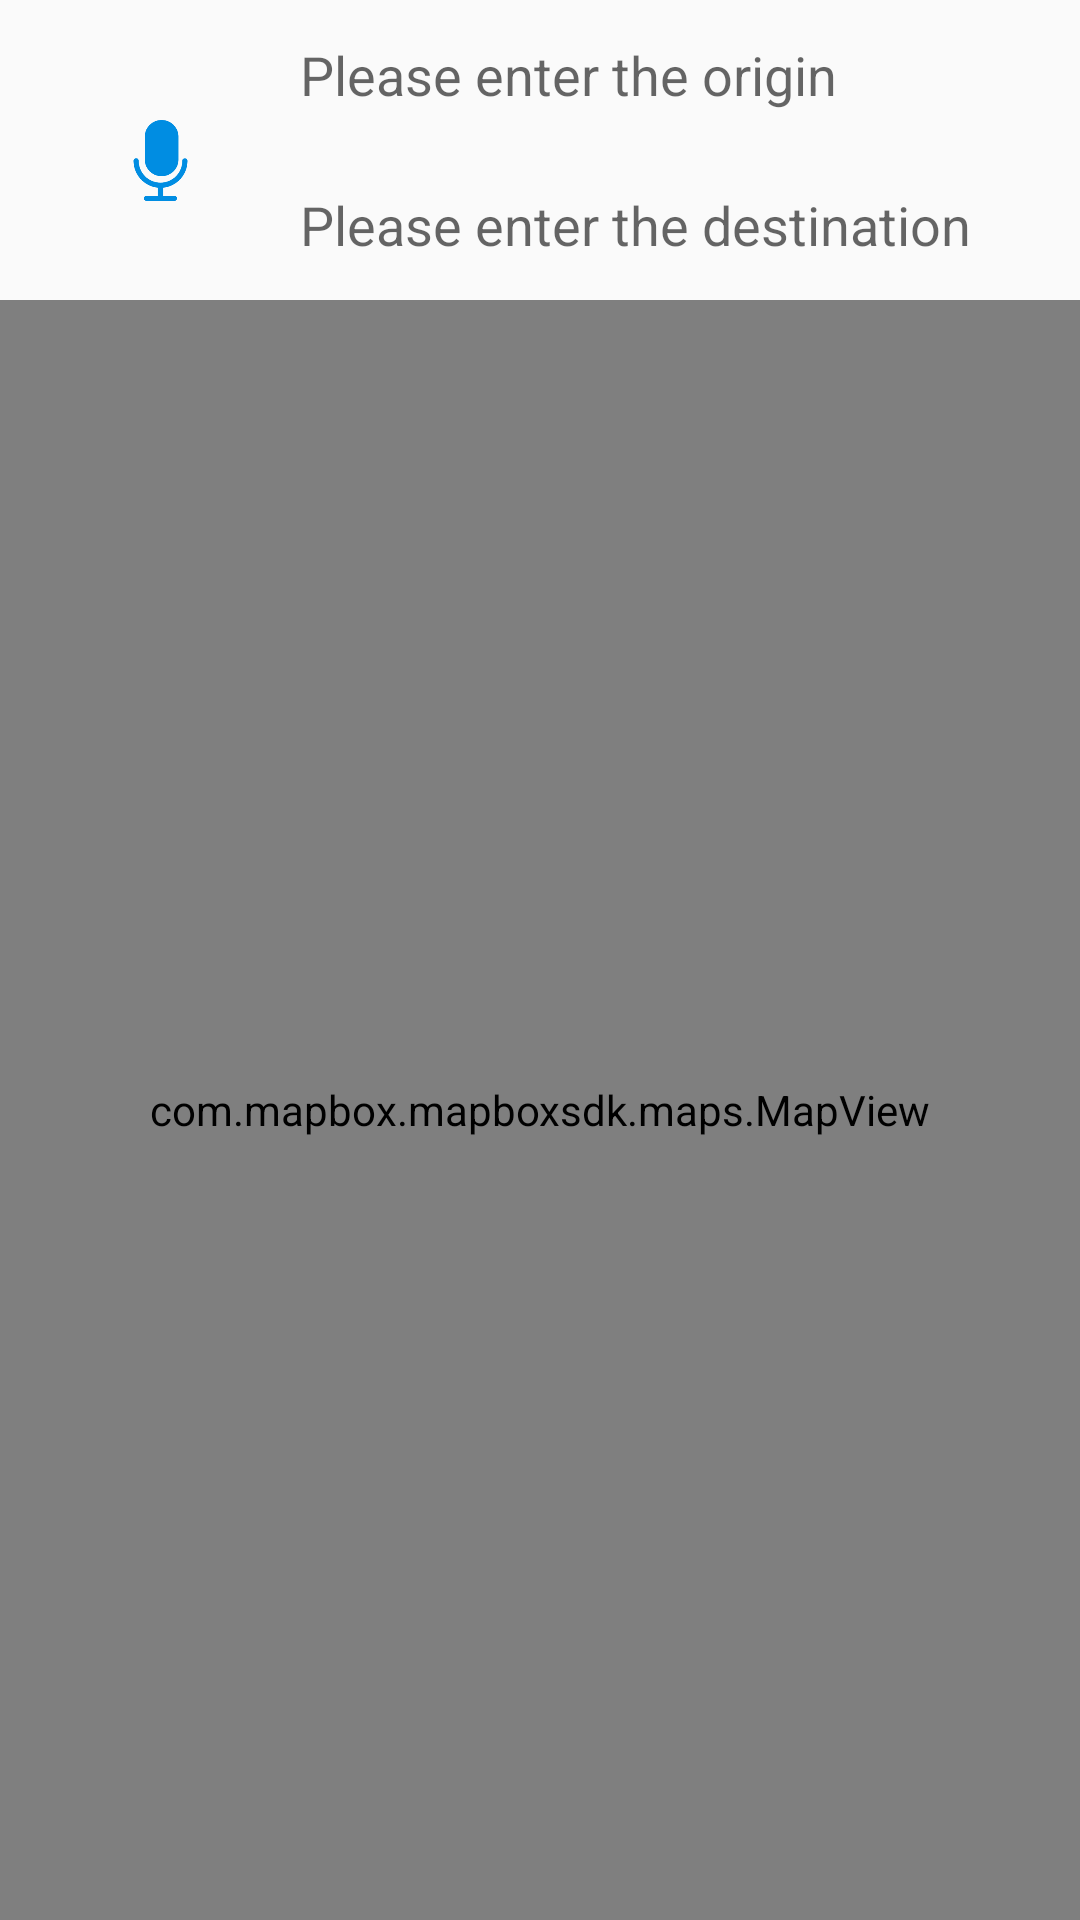

This screen was rendered from an Android layout file. Write that file and the resources it references.
<!-- AndroidManifest.xml: application theme AppTheme -->
<!-- res/layout/two_location_navigate.xml -->
<?xml version="1.0" encoding="utf-8"?>
<RelativeLayout xmlns:android="http://schemas.android.com/apk/res/android"
    xmlns:app="http://schemas.android.com/apk/res-auto"
    xmlns:tools="http://schemas.android.com/tools"
    android:orientation="vertical"
    android:layout_width="fill_parent"
    android:layout_height="fill_parent">


    

    <com.mapbox.mapboxsdk.maps.MapView
        android:id="@+id/mapView"
        android:layout_width="match_parent"
        android:layout_height="681dp"
        android:layout_marginTop="100dp"
        app:mapbox_uiAttribution="true"
        app:mapbox_uiAttributionMarginLeft="5dp"
        app:mapbox_uiLogo="false">

        <ProgressBar
            android:id="@+id/loading"
            android:layout_width="wrap_content"
            android:layout_height="wrap_content"
            android:layout_gravity="center"
            android:indeterminate="true"
            android:visibility="invisible"
            tools:ignore="DuplicateIds" />
    </com.mapbox.mapboxsdk.maps.MapView>

    <Button
        android:id="@+id/speech_btn"
        android:layout_width="27dp"
        android:layout_height="27dp"
        android:layout_marginTop="40dp"
        android:layout_marginStart="40dp"
        android:background="@drawable/voice_icon" />

    <EditText
        android:id="@+id/start_location"
        android:layout_width="250dp"
        android:layout_height="50dp"
        android:layout_alignParentTop="true"
        android:layout_marginStart="100dp"
        android:background="@null"
        android:hint="Please enter the origin"
        android:imeOptions="actionSearch"
        android:singleLine="true" />

    <EditText
        android:id="@+id/end_location"
        android:layout_width="250dp"
        android:layout_height="50dp"
        android:layout_marginStart="100dp"
        android:layout_marginTop="50dp"
        android:background="@null"
        android:hint="Please enter the destination"
        android:imeOptions="actionSearch"
        android:singleLine="true" />

    <TextView
        android:id="@+id/open_location_list"
        android:layout_width="match_parent"
        android:layout_height="40dp"
        android:layout_alignParentBottom="true"
        android:visibility="invisible"
        android:background="#ffffff"
        android:textColor="#000000"
        android:textSize="14sp"
        android:gravity="center"
        android:onClick="openLocationList"/>

    <RelativeLayout
        android:layout_width="match_parent"
        android:layout_height="wrap_content"
        android:id="@+id/routeInfoLayout"
        android:layout_alignParentBottom="true"
        android:visibility="invisible">
        <LinearLayout
            android:layout_width="match_parent"
            android:layout_height="wrap_content"
            android:background="#ffffff">
            <RelativeLayout
                android:layout_width="0dp"
                android:layout_height="102dp"
                android:layout_weight="3"
                android:paddingTop="10dp"
                android:paddingBottom="9dp">
                <com.graphhopper.navigation.example.UnderLineLinearLayout
                    android:id="@+id/underline_layout"
                    android:layout_width="match_parent"
                    android:layout_height="wrap_content"
                    android:orientation="vertical"
                    android:background="@android:color/white"
                    android:layout_marginTop="5dp"
                    android:layout_marginStart="10dp"
                    app:point_size="5dp">
                    <TextView
                        android:id="@+id/routeOrigin"
                        android:layout_width="wrap_content"
                        android:layout_height="wrap_content"
                        android:textSize="14sp"
                        android:textColor="#1a1a1a"
                        android:text="测试一"
                        android:paddingTop="2dp"
                        android:paddingStart="40dp"
                        android:paddingBottom="10dp"/>
                    <TextView
                        android:id="@+id/routeDestination"
                        android:layout_width="wrap_content"
                        android:layout_height="wrap_content"
                        android:textSize="14sp"
                        android:textColor="#1a1a1a"
                        android:text="测试二"
                        android:paddingTop="5dp"
                        android:paddingStart="40dp"
                        android:paddingBottom="4dp"/>
                </com.graphhopper.navigation.example.UnderLineLinearLayout>
            </RelativeLayout>
            <RelativeLayout
                android:layout_width="0dp"
                android:layout_height="match_parent"
                android:layout_weight="2"
                android:paddingBottom="5dp">
                <Button
                    android:id="@+id/navigate"
                    android:layout_width="30dp"
                    android:layout_height="30dp"
                    android:layout_alignParentTop="true"
                    android:layout_centerHorizontal="true"
                    android:layout_marginTop="10dp"
                    android:background="@drawable/nagivate_icon"
                    android:enabled="false"/>
                <TextView
                    android:id="@+id/routeDistance"
                    android:layout_width="wrap_content"
                    android:layout_height="wrap_content"
                    android:layout_below="@+id/navigate"
                    android:text="距离"
                    android:textSize="14sp"
                    android:textColor="#1a1a1a"
                    android:paddingTop="5dp"
                    android:paddingBottom="4dp"
                    android:paddingStart="20dp"/>
                <TextView
                    android:id="@+id/routeTime"
                    android:layout_width="wrap_content"
                    android:layout_height="wrap_content"
                    android:layout_alignParentEnd="true"
                    android:layout_below="@+id/navigate"
                    android:text="时间"
                    android:textSize="14sp"
                    android:textColor="#1a1a1a"
                    android:paddingTop="5dp"
                    android:paddingBottom="4dp"
                    android:paddingEnd="20dp"/>
            </RelativeLayout>
        </LinearLayout>
    </RelativeLayout>

</RelativeLayout>
<!-- resources referenced by this layout -->
<resources>
  <!-- drawable nagivate_icon: png bitmap (drawable, 4157 bytes) -->
  <!-- drawable voice_icon: png bitmap (drawable, 6208 bytes) -->
  <style name="AppTheme" parent="Theme.AppCompat.Light.DarkActionBar">
          
          <item name="colorPrimary">@color/colorPrimary</item>
          <item name="colorPrimaryDark">@color/colorPrimaryDark</item>
          <item name="colorAccent">@color/colorAccent</item>
  
          <item name="navigationViewMapStyle">@string/navigation_guidance_day</item>
      </style>
  <!-- not gathered from this repository: default colours our renderer supplied (Android Studio template values) -->
  <color name="colorPrimary">#FF6200EE</color>
  <color name="colorPrimaryDark">#FF3700B3</color>
  <color name="colorAccent">#FF03DAC5</color>
</resources>
